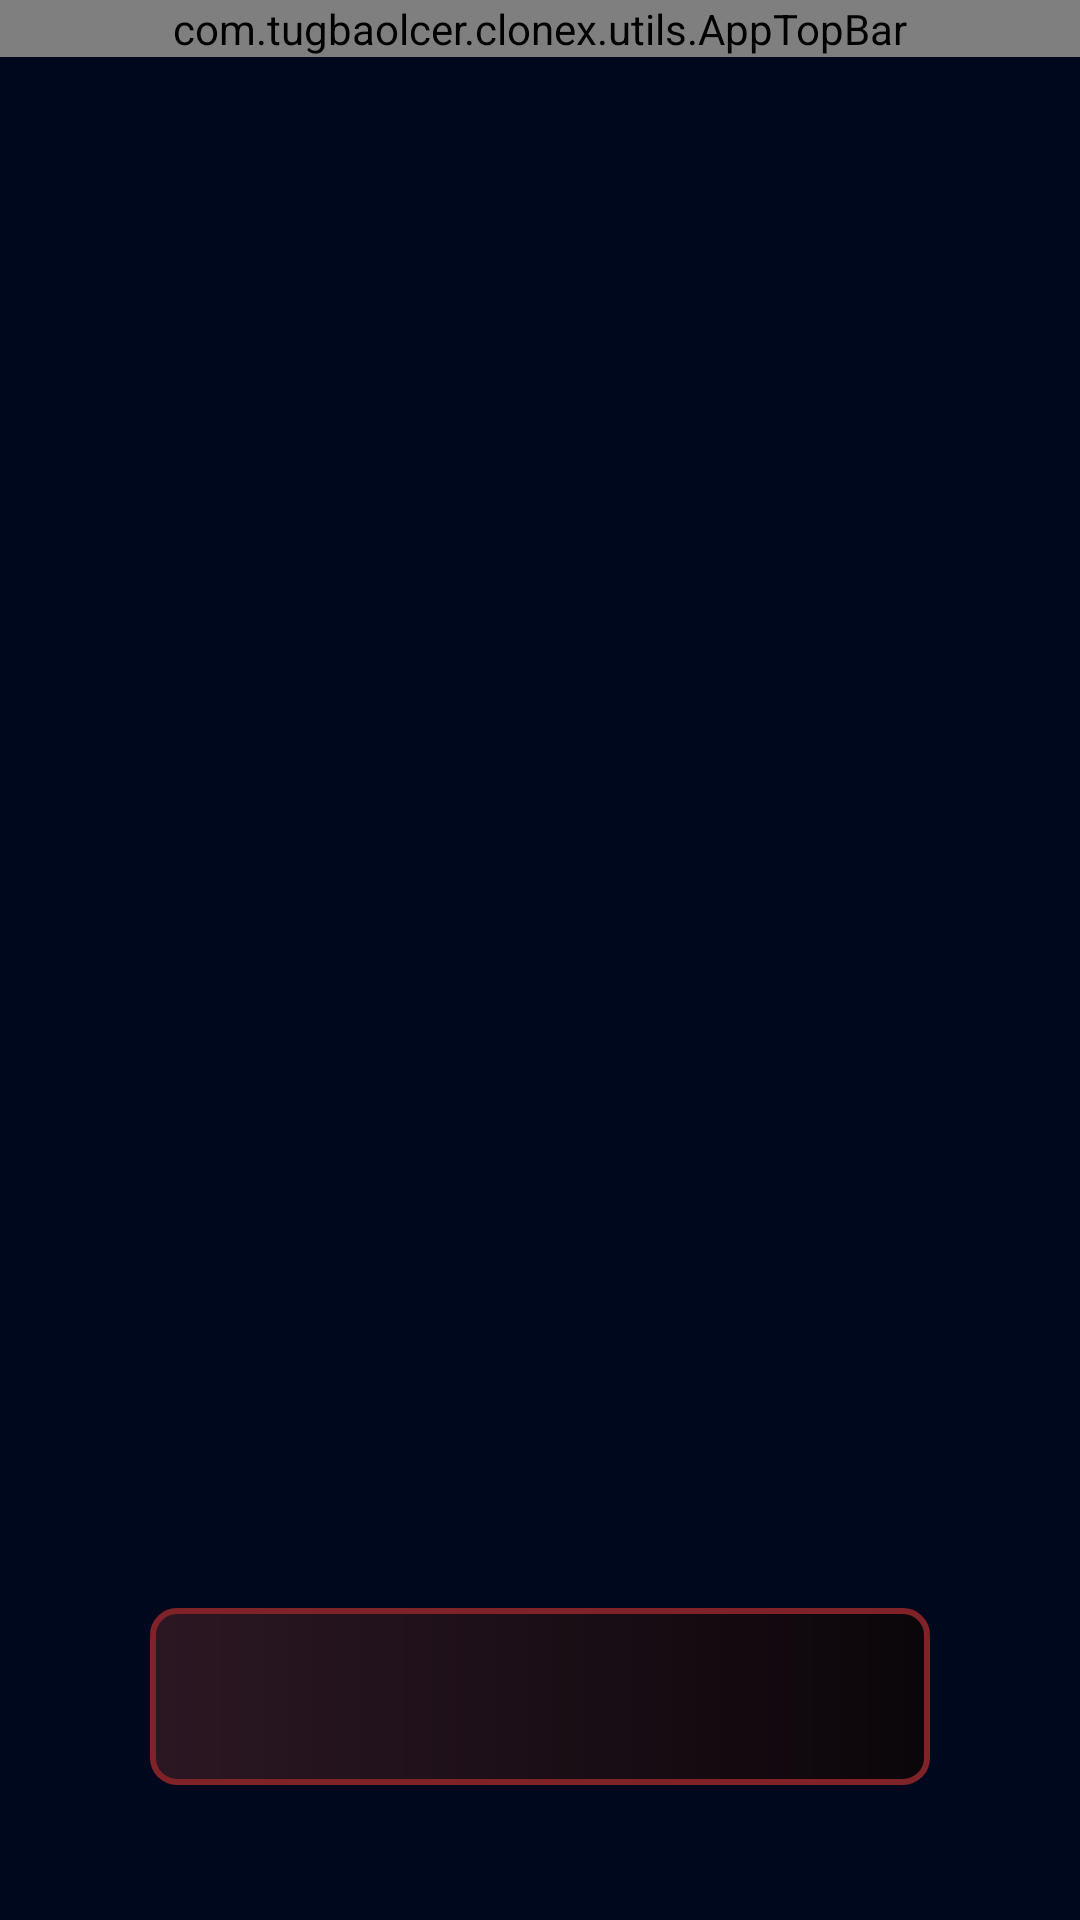

The Android layout XML behind this screen, and the referenced resources:
<!-- AndroidManifest.xml: application theme Theme.CloneX -->
<!-- res/layout/activity_onboarding.xml -->
<?xml version="1.0" encoding="utf-8"?>
<layout xmlns:android="http://schemas.android.com/apk/res/android"
    xmlns:app="http://schemas.android.com/apk/res-auto"
    xmlns:tools="http://schemas.android.com/tools">

    <androidx.constraintlayout.widget.ConstraintLayout
        android:layout_width="match_parent"
        android:layout_height="match_parent"
        android:background="@color/dark_navy"
        tools:context=".ui.onboarding.OnboardingActivity">

        <com.example.clonex.utils.AppTopBar
            android:id="@+id/layout_topbar"
            android:layout_width="match_parent"
            android:layout_height="wrap_content"
            android:fitsSystemWindows="true"
            android:contentInsetStart="0dp"
            app:contentInsetStart="0dp"
            app:layout_constraintTop_toTopOf="parent" />

        <androidx.viewpager2.widget.ViewPager2
            android:id="@+id/view_pager_onboarding"
            android:layout_width="match_parent"
            android:layout_height="0dp"
            android:layout_marginBottom="18dp"
            app:layout_constraintBottom_toTopOf="@id/slider_dots"
            app:layout_constraintTop_toBottomOf="@id/layout_topbar" />

        <LinearLayout
            android:id="@+id/slider_dots"
            android:layout_width="wrap_content"
            android:layout_height="36dp"
            android:layout_gravity="bottom|center_horizontal"
            android:layout_marginBottom="40dp"
            android:orientation="horizontal"
            app:layout_constraintBottom_toTopOf="@id/tv_footer"
            app:layout_constraintEnd_toEndOf="parent"
            app:layout_constraintStart_toStartOf="parent" />

        <androidx.appcompat.widget.AppCompatTextView
            android:id="@+id/tv_footer"
            android:layout_width="0dp"
            android:layout_height="wrap_content"
            android:layout_marginHorizontal="50dp"
            android:layout_marginBottom="45dp"
            android:background="@drawable/bg_onboarding_footer"
            android:gravity="center"
            android:padding="20dp"
            android:textColor="@color/white"
            app:setClickableText="@{@string/Onboarding_Label}"
            app:layout_constraintBottom_toBottomOf="parent"
            app:layout_constraintEnd_toEndOf="parent"
            app:layout_constraintStart_toStartOf="parent"
            tools:text="@string/Onboarding.Label"/>

    </androidx.constraintlayout.widget.ConstraintLayout>
</layout>
<!-- resources referenced by this layout -->
<resources>
  <color name="dark_navy">#00081d</color>
  <color name="white">#FFFFFFFF</color>
  <!-- drawable bg_onboarding_footer (drawable) -->
  <?xml version="1.0" encoding="utf-8"?>
  <shape xmlns:android="http://schemas.android.com/apk/res/android">
      <gradient
          android:type="linear"
          android:startColor="#2b1723"
          android:endColor="#0b060a" />
      <stroke
          android:width="2dp"
          android:color="@color/border_red" />
      <corners android:radius="8dp"/>
  </shape>
  <string name="Onboarding.Label">Bir Netflix hesabı oluşturmak ve diğer işlemleri yapmak için netflix.com/more adresine gidin. </string>
  <style name="Theme.CloneX" parent="Base.Theme.CloneX">
          <item name="android:windowSplashScreenBackground" tools:targetApi="31">@color/netflix_black</item>
      </style>
  <color name="border_red">#7f2329</color>
  <style name="Base.Theme.CloneX" parent="Theme.Material3.DayNight.NoActionBar">
          
          
      </style>
  <color name="netflix_black">#000000</color>
</resources>
